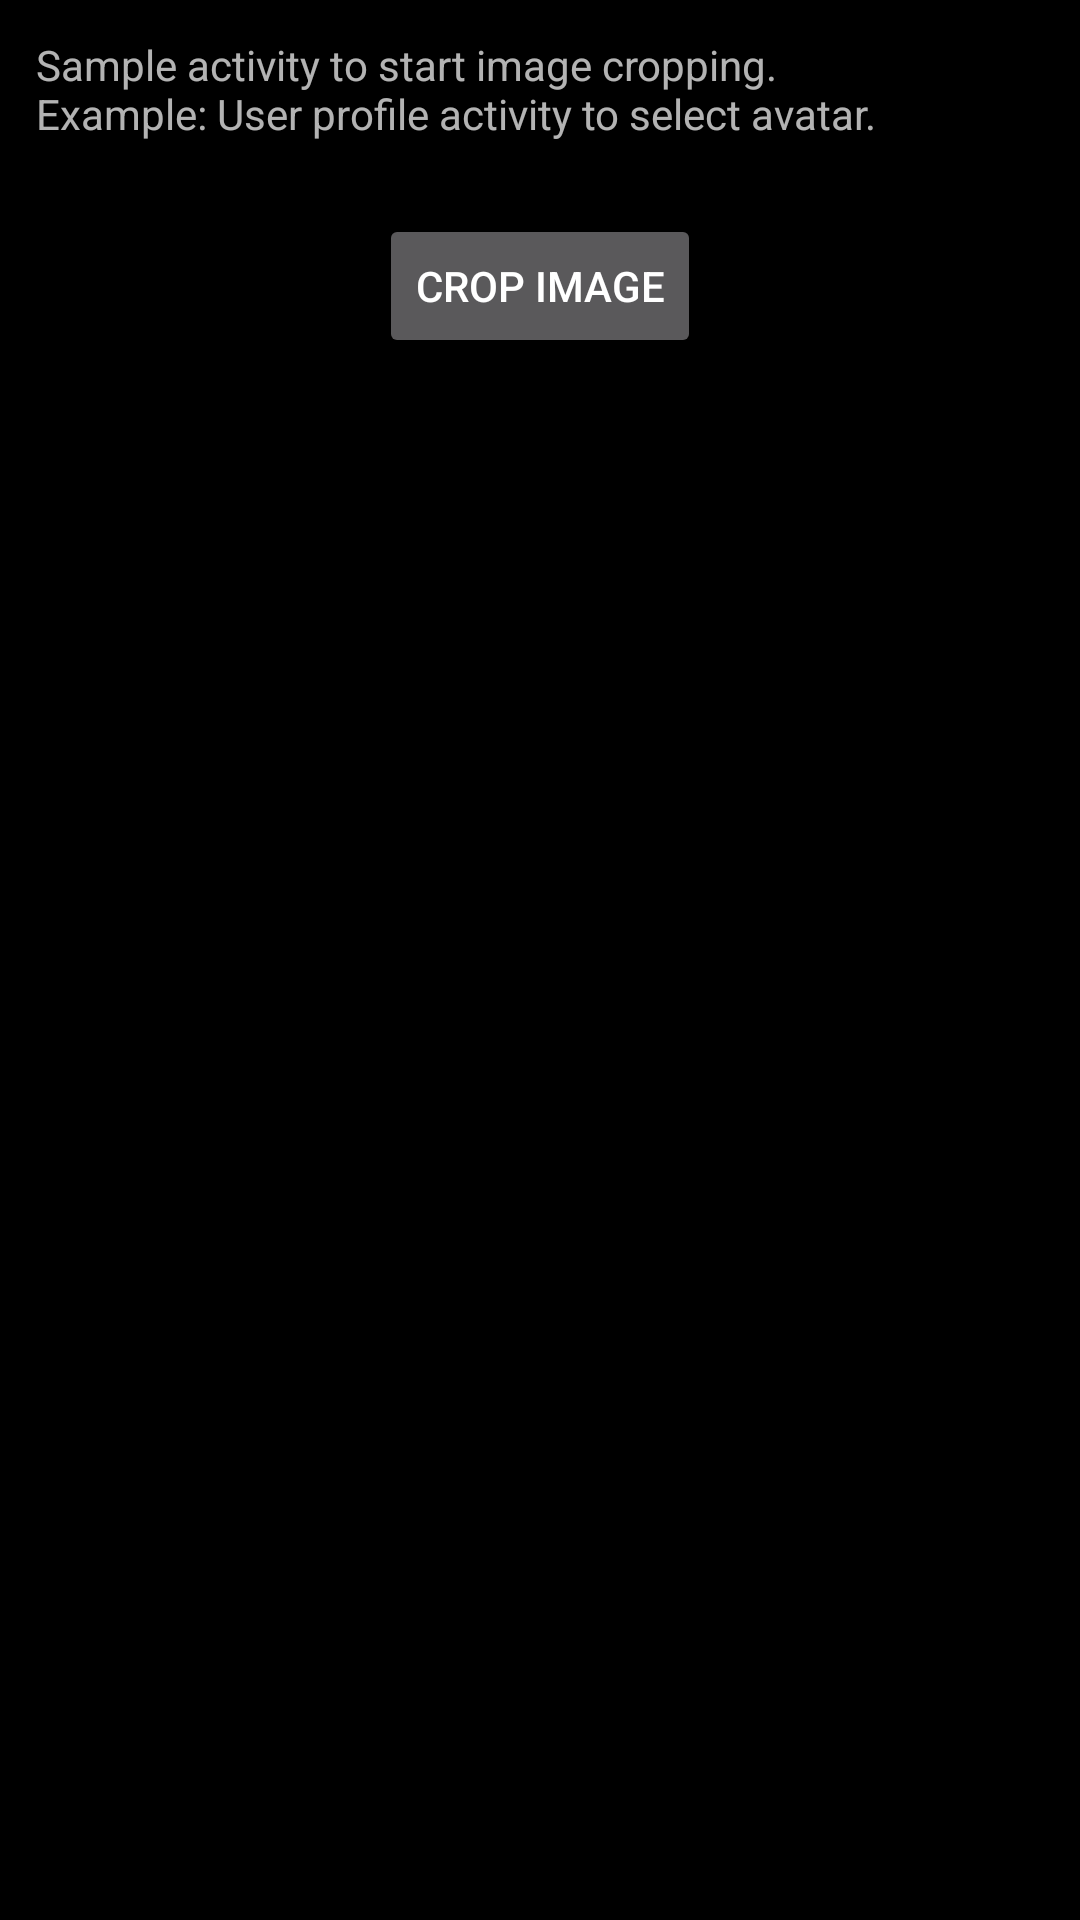

Layout XML and referenced resources for this Android screen:
<!-- AndroidManifest.xml: activity theme Theme.AppCompat.NoActionBar -->
<!-- res/layout/activity_crop.xml -->
<?xml version="1.0" encoding="utf-8"?>
<LinearLayout
    xmlns:android="http://schemas.android.com/apk/res/android"
    android:layout_width="match_parent"
    android:layout_height="match_parent"
    android:orientation="vertical"
    android:background="@android:color/black">

    <TextView
        android:layout_width="match_parent"
        android:layout_height="wrap_content"
        android:background="#7000"
        android:padding="12dp"
        android:text="@string/main_activity_desciption"/>

    <Button
        android:layout_width="wrap_content"
        android:layout_height="wrap_content"
        android:layout_gravity="center"
        android:layout_margin="12dp"
        android:onClick="onSelectImageClick"
        android:text="@string/main_button_select_image"/>

    <ImageView
        android:id="@+id/quick_start_cropped_image"
        android:layout_width="match_parent"
        android:layout_height="0dp"
        android:layout_weight="1"
        android:contentDescription="@string/result_image_desc"
        android:src="@drawable/delorean"/>

</LinearLayout>
<!-- resources referenced by this layout -->
<resources>
  <string name="main_activity_desciption">Sample activity to start image cropping.\nExample: User profile activity to select avatar.</string>
  <string name="main_button_select_image">Crop Image</string>
  <string name="result_image_desc">crop result</string>
</resources>
